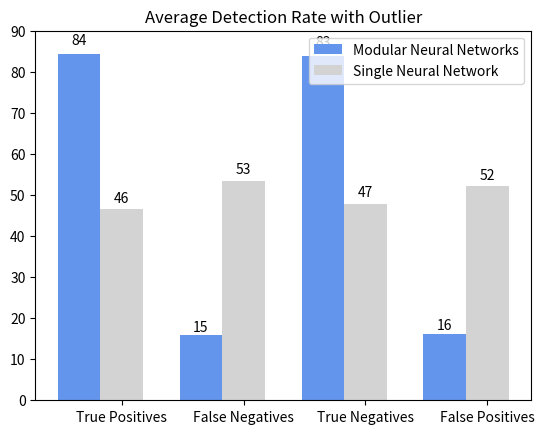

Write the Python code that produced this figure.
#!/usr/bin/env python
# a bar plot with errorbars
import numpy as np
import matplotlib.pyplot as plt

N = 4
modData = (84.2,15.8,83.8,16.2)
#menStd =   (2, 3, 4, 1, 2)

ind = np.arange(N)  # the x locations for the groups
width = 0.35       # the width of the bars

fig = plt.figure()
ax = fig.add_subplot(111)
rects1 = ax.bar(ind, modData, width, color='#6495ed')

nmodData = (46.5,53.5,47.9,52.1)
#womenStd =   (3, 5, 2, 3, 3)
rects2 = ax.bar(ind+width, nmodData, width, color='#d3d3d3')

# add some
ax.set_ylabel('')
ax.set_xlabel('')
ax.set_title('Average Detection Rate with Outlier')
ax.set_xticks(ind+width)
ax.set_xticklabels( ('True Positives', 'False Negatives', 'True Negatives', 'False Positives') )
ax.set_ylim(0,90)
ax.legend( (rects1[0], rects2[0]), ('Modular Neural Networks', 'Single Neural Network') )

def autolabel(rects):
    # attach some text labels
    for rect in rects:
        height = rect.get_height()
        ax.text(rect.get_x()+rect.get_width()/2., 1.02*height, '%d'%int(height),
                ha='center', va='bottom')

autolabel(rects1)
autolabel(rects2)

plt.show()
